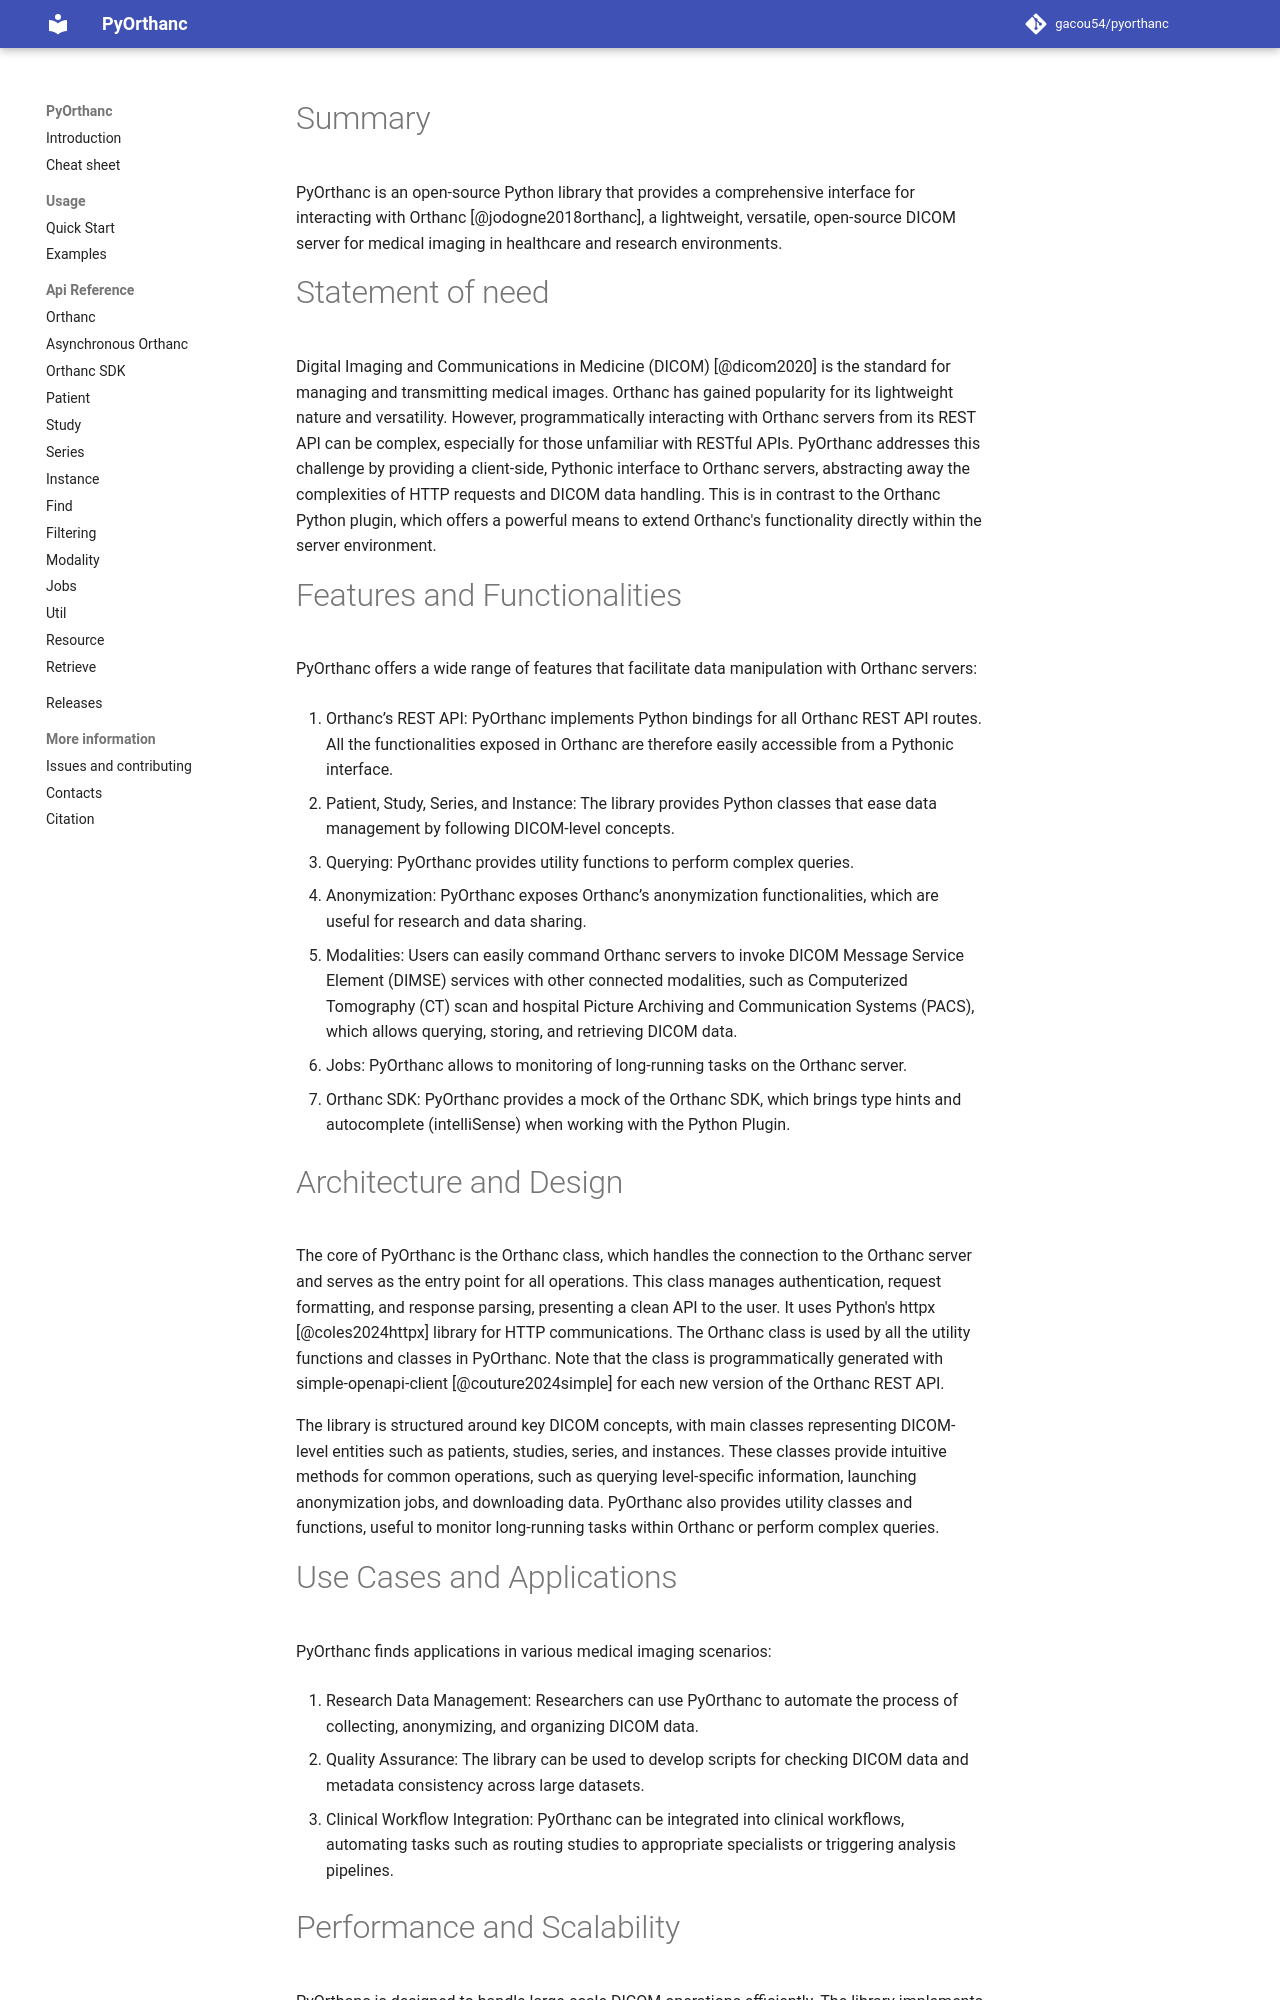

repository: gacou54/pyorthanc · page: paper/paper/index.html · generator: mkdocs

---
title: 'PyOrthanc: A Python Interface for Orthanc DICOM Servers'
tags:
  - Python
  - Orthanc
  - Medical physics
authors:
  - name: Gabriel Couture
    corresponding: true
    orcid: 0000-0003-1832-6036
    affiliation: 1
  - name: Yannick Lemaréchal
    orcid: 0000-0002-2494-2831
    affiliation: 2
  - name:  Philippe Després
    orcid: 0000-0002-4163-7353
    affiliation: "1, 2"   

affiliations:
 - name: Centre de recherche de l’Institut universitaire de cardiologie et de pneumologie de Québec-Université Laval, 2725 Ch Ste-Foy, G1V 4G5, Québec, Canada
   index: 1
 - name: Département de physique, de génie physique et d’optique, Université Laval, 1045, avenue de la Médecine, G1V 0A6, Québec, Canada
   index: 2
date: 09 September 2024
bibliography: paper.bib

---

# Summary
PyOrthanc is an open-source Python library that provides a comprehensive interface for interacting with Orthanc
[@jodogne2018orthanc], a lightweight, versatile, open-source DICOM server for medical imaging in healthcare and 
research environments.

# Statement of need
Digital Imaging and Communications in Medicine (DICOM) [@dicom2020] is the standard for managing and transmitting 
medical images. Orthanc has gained popularity for its lightweight nature and versatility. However, programmatically 
interacting with Orthanc servers from its REST API can be complex, especially for those unfamiliar with RESTful APIs. 
PyOrthanc addresses this challenge by providing a client-side, Pythonic interface to Orthanc servers, abstracting away 
the complexities of HTTP requests and DICOM data handling. This is in contrast to the Orthanc Python plugin, which 
offers a powerful means to extend Orthanc's functionality directly within the server environment.

# Features and Functionalities

PyOrthanc offers a wide range of features that facilitate data manipulation with Orthanc servers:

1. Orthanc’s REST API: PyOrthanc implements Python bindings for all Orthanc REST API routes. All the functionalities exposed in Orthanc are therefore easily accessible from a Pythonic interface.

2. Patient, Study, Series, and Instance: The library provides Python classes that ease data management by following DICOM-level concepts.

3. Querying: PyOrthanc provides utility functions to perform complex queries. 
 
4. Anonymization: PyOrthanc exposes Orthanc’s anonymization functionalities, which are useful for research and data sharing. 
 
5. Modalities: Users can easily command Orthanc servers to invoke DICOM Message Service Element (DIMSE) services 
   with other connected modalities, such as Computerized Tomography (CT) scan and hospital Picture Archiving and Communication Systems (PACS), 
   which allows querying, storing, and retrieving DICOM data. 
 
6. Jobs: PyOrthanc allows to monitoring of long-running tasks on the Orthanc server. 
 
7. Orthanc SDK: PyOrthanc provides a mock of the Orthanc SDK, which brings type hints and autocomplete (intelliSense) when working with the Python Plugin.

# Architecture and Design
The core of PyOrthanc is the Orthanc class, which handles the connection to the Orthanc server and serves as the entry 
point for all operations. This class manages authentication, request formatting, and response parsing, presenting a 
clean API to the user. It uses Python's httpx [@coles2024httpx] library for HTTP communications. The Orthanc class is 
used by all the utility functions and classes in PyOrthanc. Note that the class is programmatically generated with 
simple-openapi-client [@couture2024simple] for each new version of the Orthanc REST API.

The library is structured around key DICOM concepts, with main classes representing DICOM-level entities such as 
patients, studies, series, and instances. These classes provide intuitive methods for common operations, such as 
querying level-specific information, launching anonymization jobs, and downloading data. PyOrthanc also provides 
utility classes and functions, useful to monitor long-running tasks within Orthanc or perform complex queries.
